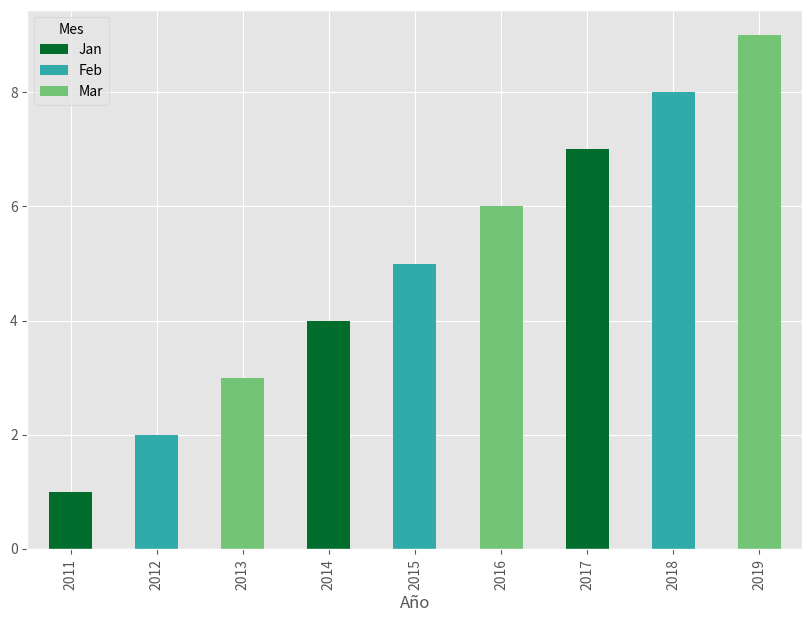

This figure's Python source:
import pandas as pd
import numpy as np
import matplotlib.pyplot as plt
import matplotlib

matplotlib.style.use('ggplot')
colors = ["#006D2C", "#31AAAA", "#74C476"]
data = {'Año':[2011, 2012, 2013, 2014, 2015, 2016, 2017, 2018, 2019],
        'Mes':['Jan', 'Feb', 'Mar', 'Jan', 'Feb', 'Mar', 'Jan', 'Feb', 'Mar'],
        'Valor':[1, 2, 3, 4, 5, 6, 7, 8, 9]}

pivot_df = pd.DataFrame(data)
pivot_df = pd.pivot(pivot_df,index='Año', columns='Mes', values='Valor');

pivot_df.loc[:,['Jan', 'Feb', 'Mar']].plot.bar(stacked=True, color=colors, figsize=(10,7));